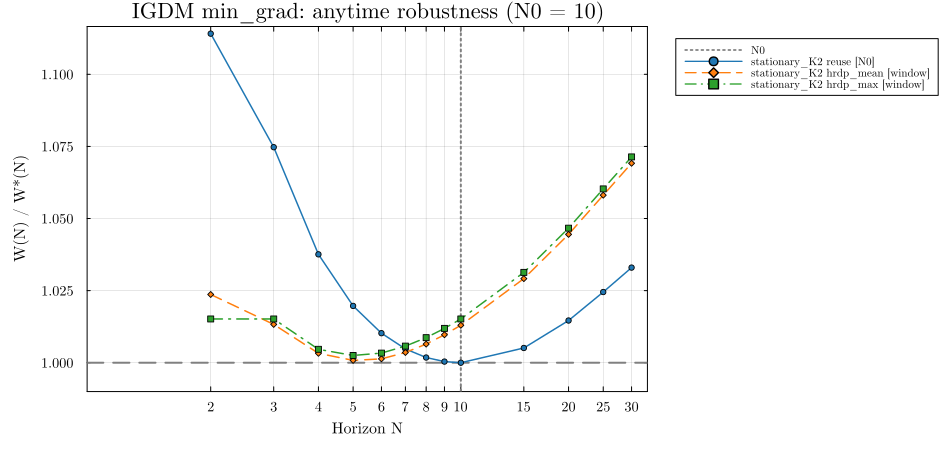

The file beside this chart, header and first rows:
family, kind, trainset, N, in_trainset, value, ratio
stationary_K2, reuse, N0, 2, false, 0.4997, 1.114
stationary_K2, reuse, N0, 3, false, 0.3388, 1.075
stationary_K2, reuse, N0, 4, false, 0.2497, 1.038
stationary_K2, reuse, N0, 5, false, 0.1972, 1.02
stationary_K2, reuse, N0, 6, false, 0.1629, 1.01
stationary_K2, reuse, N0, 7, false, 0.1387, 1.005
stationary_K2, reuse, N0, 8, false, 0.1208, 1.002
stationary_K2, reuse, N0, 9, false, 0.1069, 1
stationary_K2, reuse, N0, 10, false, 0.09592, 1.0
stationary_K2, reuse, N0, 15, false, 0.06333, 1.005
stationary_K2, reuse, N0, 20, false, 0.04726, 1.015
stationary_K2, reuse, N0, 25, false, 0.0377, 1.025
stationary_K2, reuse, N0, 30, false, 0.03135, 1.033
stationary_K2, hrdp_mean, window, 2, true, 0.4591, 1.024
stationary_K2, hrdp_mean, window, 3, true, 0.3194, 1.013
stationary_K2, hrdp_mean, window, 4, true, 0.2414, 1.003
stationary_K2, hrdp_mean, window, 5, true, 0.1936, 1.001
stationary_K2, hrdp_mean, window, 6, true, 0.1615, 1.001
stationary_K2, hrdp_mean, window, 7, true, 0.1386, 1.004
stationary_K2, hrdp_mean, window, 8, true, 0.1213, 1.006
stationary_K2, hrdp_mean, window, 9, true, 0.1079, 1.01
stationary_K2, hrdp_mean, window, 10, true, 0.09716, 1.013
stationary_K2, hrdp_mean, window, 15, false, 0.06485, 1.029
stationary_K2, hrdp_mean, window, 20, false, 0.04866, 1.044
stationary_K2, hrdp_mean, window, 25, false, 0.03893, 1.058
stationary_K2, hrdp_mean, window, 30, false, 0.03245, 1.069
stationary_K2, hrdp_max, window, 2, true, 0.4553, 1.015
stationary_K2, hrdp_max, window, 3, true, 0.32, 1.015
stationary_K2, hrdp_max, window, 4, true, 0.2418, 1.005
stationary_K2, hrdp_max, window, 5, true, 0.1939, 1.003
stationary_K2, hrdp_max, window, 6, true, 0.1618, 1.003
stationary_K2, hrdp_max, window, 7, true, 0.1389, 1.006
stationary_K2, hrdp_max, window, 8, true, 0.1216, 1.009
stationary_K2, hrdp_max, window, 9, true, 0.1081, 1.012
stationary_K2, hrdp_max, window, 10, true, 0.09737, 1.015
stationary_K2, hrdp_max, window, 15, false, 0.06498, 1.031
stationary_K2, hrdp_max, window, 20, false, 0.04876, 1.047
stationary_K2, hrdp_max, window, 25, false, 0.03901, 1.06
stationary_K2, hrdp_max, window, 30, false, 0.03252, 1.071
